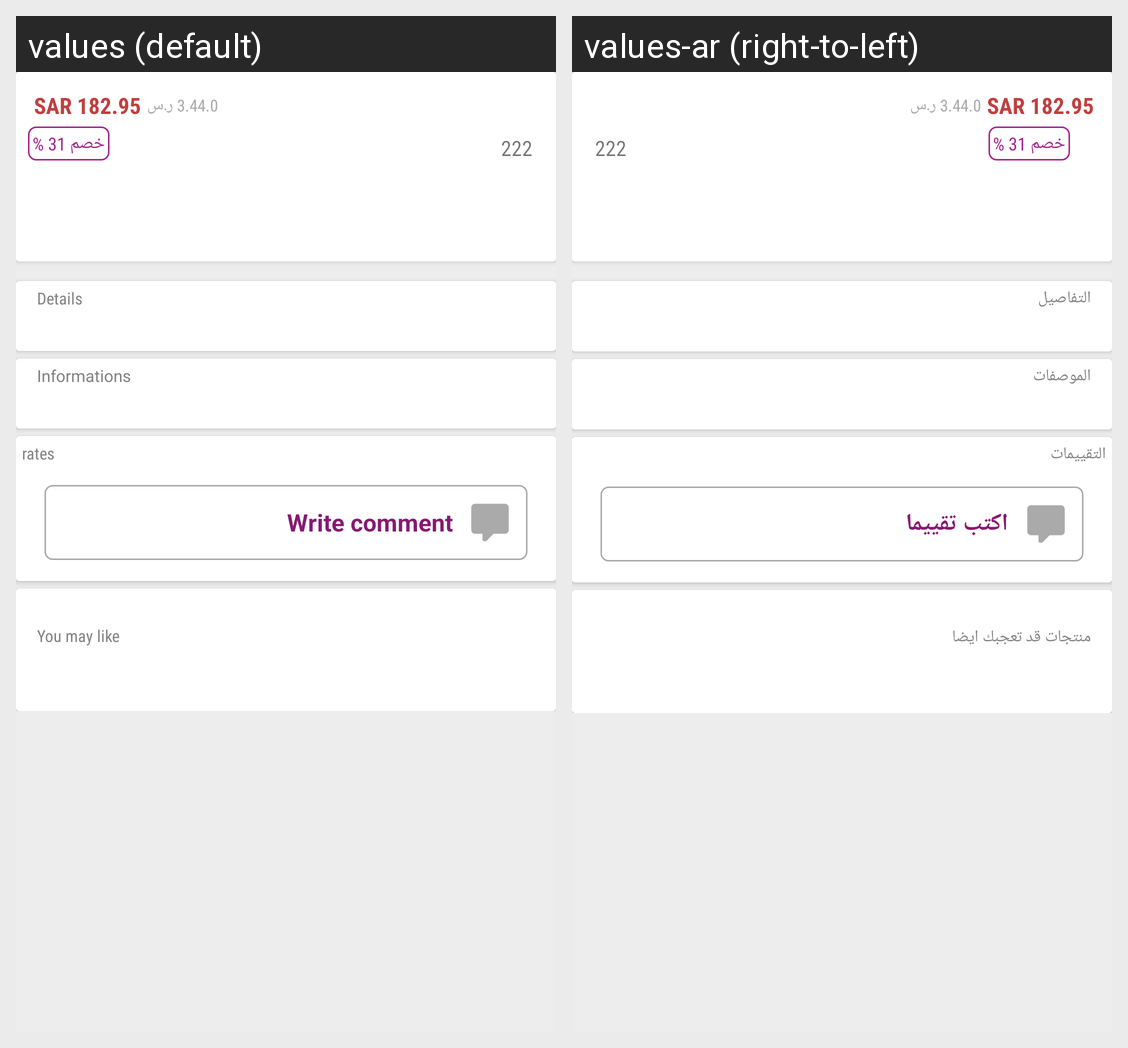

For this localized Android screen grid, give each drawn string resource with its value in every locale shown.
Android screen res/layout/include_product_detail.xml rendered under 2 locales, left to right: values (default), values-ar (right-to-left). Device: Nexus 5 (rendered at 1080×1920; each locale shown at half size, 540×960, under a caption strip naming it); theme AppTheme.
Strings drawn on this screen, with the default value and each locale's value (text and hints the layout hard-codes, and strings that could not be matched under every locale, appear in the picture but are not listed):

details
  values: Details
  values-ar: التفاصيل

informations
  values: Informations
  values-ar: الموصفات

rates
  values: rates
  values-ar: التقييمات

write_comment
  values: Write comment
  values-ar: اكتب تقييما

may_like
  values: You may like
  values-ar: منتجات قد تعجبك ايضا
